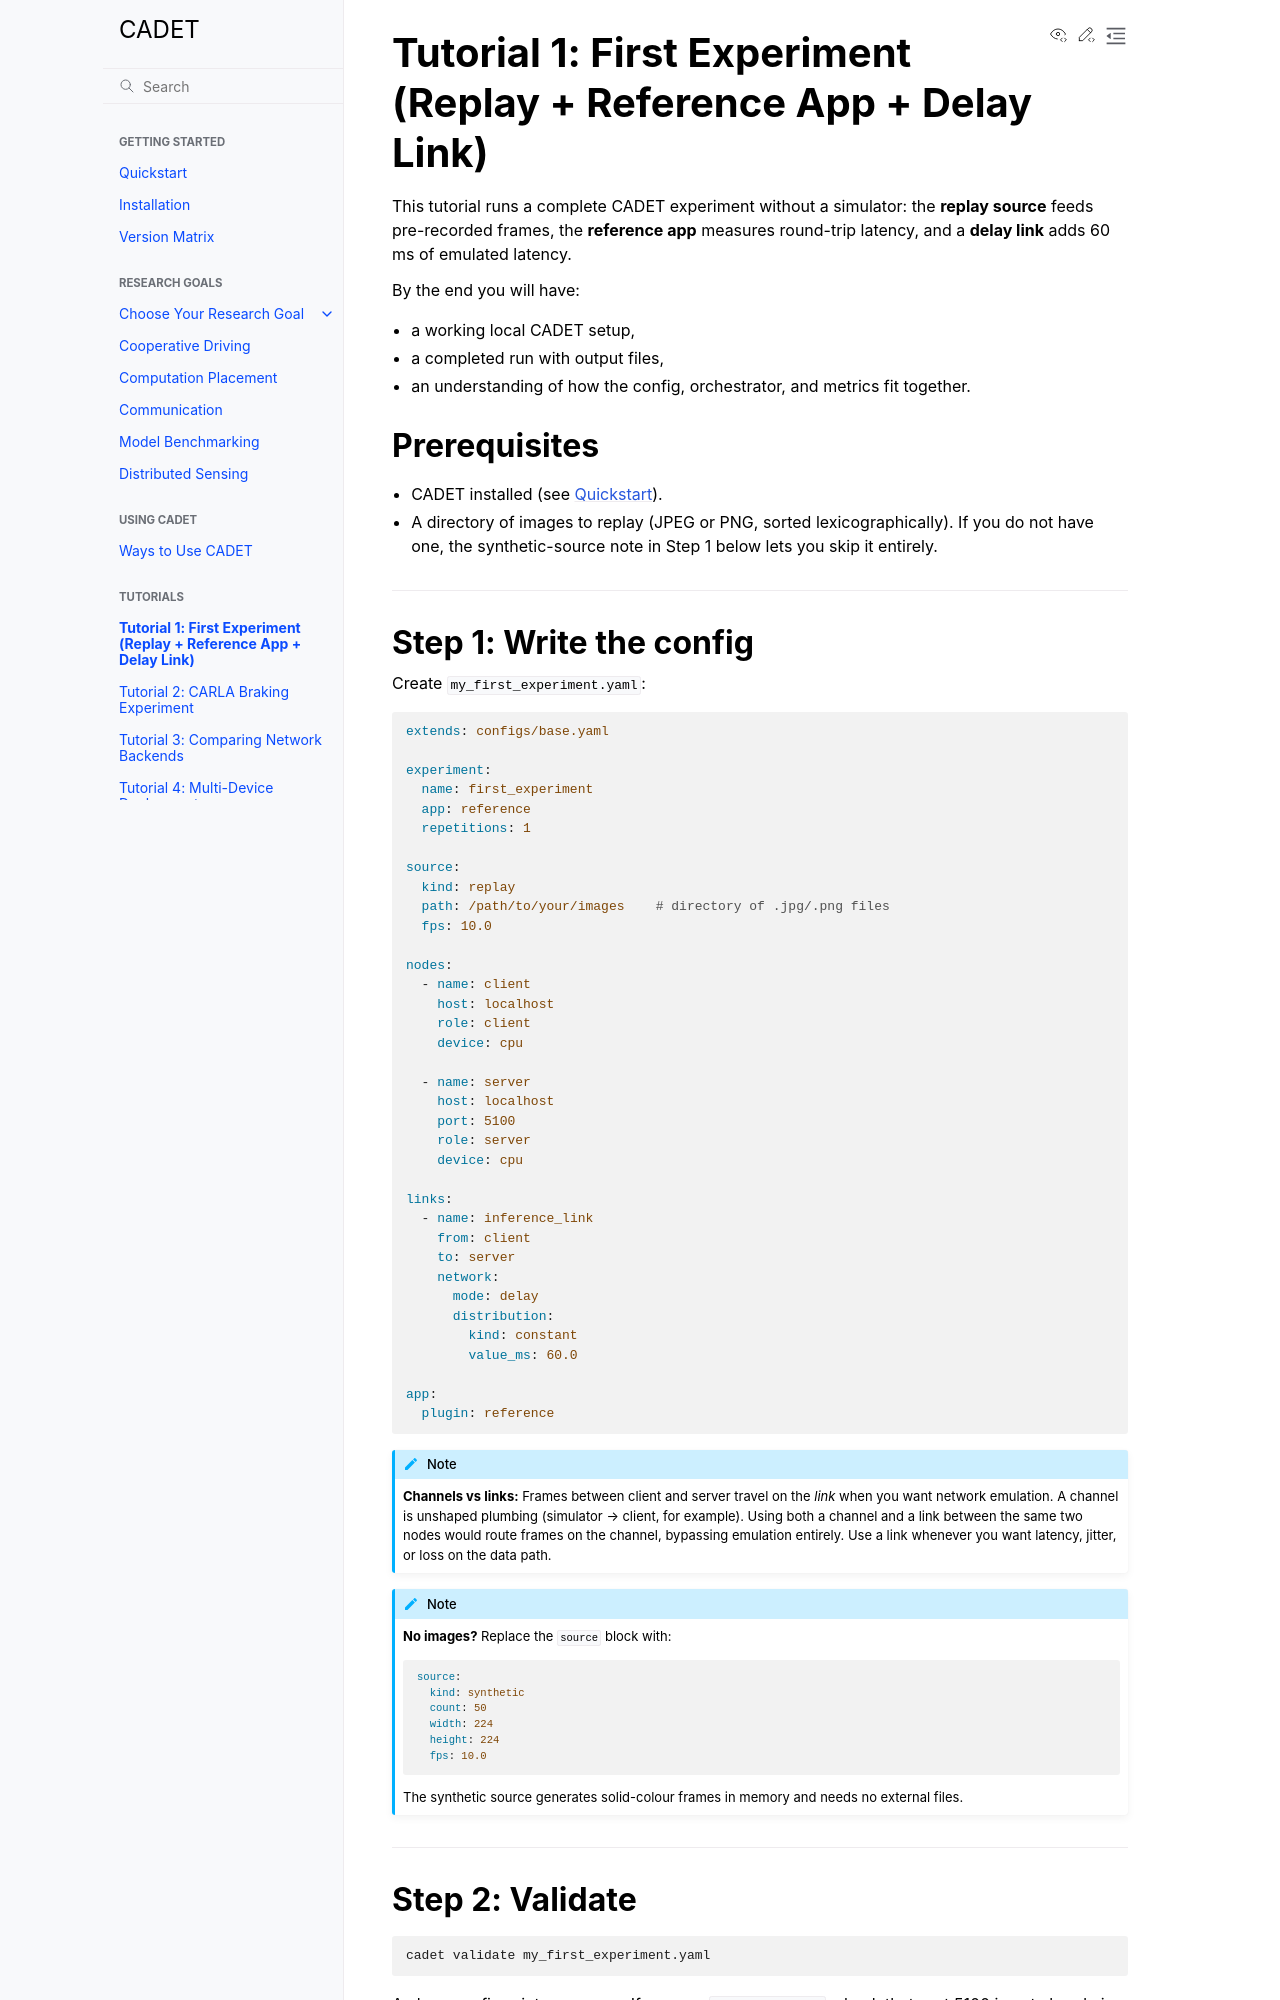

repository: nesl/cadet · page: tutorials/01-first-experiment.html · generator: sphinx

Tutorial 1: First Experiment (Replay + Reference App + Delay Link)
=====================================================================

This tutorial runs a complete CADET experiment without a simulator: the
**replay source** feeds pre-recorded frames, the **reference app** measures
round-trip latency, and a **delay link** adds 60 ms of emulated latency.

By the end you will have:

- a working local CADET setup,
- a completed run with output files,
- an understanding of how the config, orchestrator, and metrics fit together.

Prerequisites
-------------

- CADET installed (see :doc:`../quickstart`).
- A directory of images to replay (JPEG or PNG, sorted lexicographically).
  If you do not have one, the synthetic-source note in Step 1 below lets you
  skip it entirely.

----

Step 1: Write the config
------------------------

Create ``my_first_experiment.yaml``:

.. code-block:: yaml

   extends: configs/base.yaml

   experiment:
     name: first_experiment
     app: reference
     repetitions: 1

   source:
     kind: replay
     path: /path/to/your/images    # directory of .jpg/.png files
     fps: 10.0

   nodes:
     - name: client
       host: localhost
       role: client
       device: cpu

     - name: server
       host: localhost
       port: 5100
       role: server
       device: cpu

   links:
     - name: inference_link
       from: client
       to: server
       network:
         mode: delay
         distribution:
           kind: constant
           value_ms: 60.0

   app:
     plugin: reference

.. note::

   **Channels vs links:** Frames between client and server travel on the
   *link* when you want network emulation. A channel is unshaped plumbing
   (simulator → client, for example). Using both a channel and a link
   between the same two nodes would route frames on the channel, bypassing
   emulation entirely. Use a link whenever you want latency, jitter, or
   loss on the data path.

.. _synthetic-source:

.. note::

   **No images?** Replace the ``source`` block with:

   .. code-block:: yaml

      source:
        kind: synthetic
        count: 50
        width: 224
        height: 224
        fps: 10.0

   The synthetic source generates solid-colour frames in memory and needs no
   external files.

----

Step 2: Validate
----------------

.. run-tag:: non-gpu

.. code-block:: bash

   cadet validate my_first_experiment.yaml

A clean config prints no errors. If you see ``PreflightError``, check that
port 5100 is not already in use.

----
